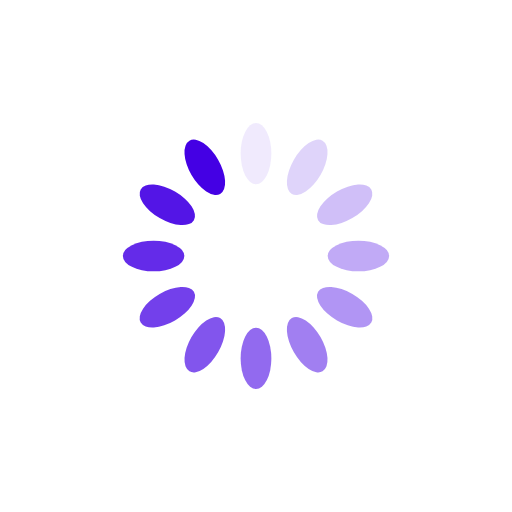
t = 0.00 s
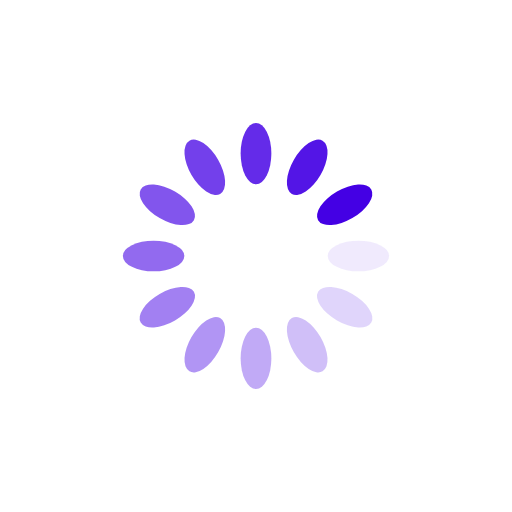
t = 0.23 s
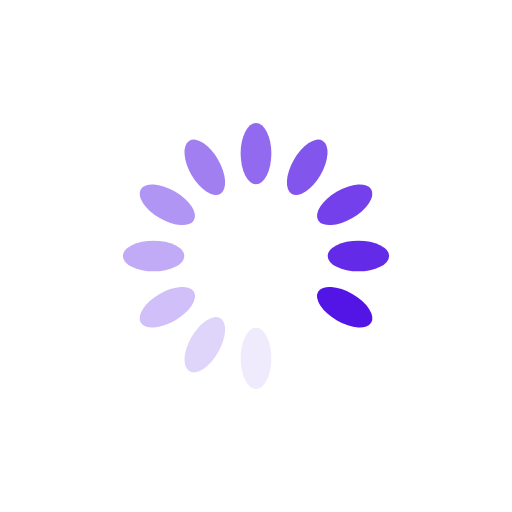
t = 0.47 s
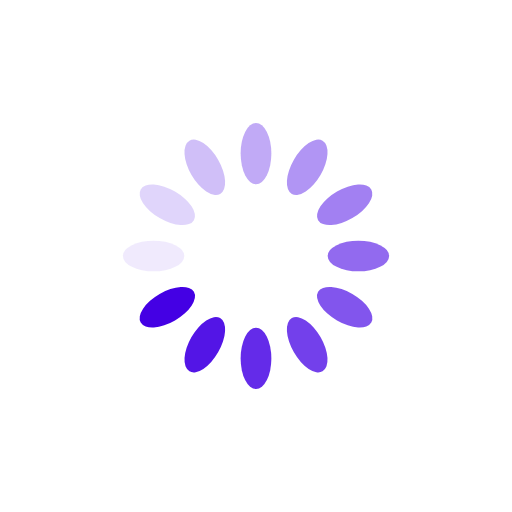
t = 0.70 s

The animated SVG that drew these frames (rendered in a browser with its animation timeline set to each time). Animation: 12 SMIL elements (animate=12); one cycle of 0.94 s, repeats indefinitely.

<svg xmlns="http://www.w3.org/2000/svg" viewBox="0 0 100 100" preserveAspectRatio="xMidYMid" width="200" height="200" style="shape-rendering: auto; display: block; background: transparent;" xmlns:xlink="http://www.w3.org/1999/xlink"><g><g transform="rotate(0 50 50)">
  <rect fill="#4400e4" height="12" width="6" ry="6" rx="3" y="24" x="47">
    <animate repeatCount="indefinite" begin="-0.8566978193146417s" dur="0.9345794392523364s" keyTimes="0;1" values="1;0" attributeName="opacity"></animate>
  </rect>
</g><g transform="rotate(30 50 50)">
  <rect fill="#4400e4" height="12" width="6" ry="6" rx="3" y="24" x="47">
    <animate repeatCount="indefinite" begin="-0.778816199376947s" dur="0.9345794392523364s" keyTimes="0;1" values="1;0" attributeName="opacity"></animate>
  </rect>
</g><g transform="rotate(60 50 50)">
  <rect fill="#4400e4" height="12" width="6" ry="6" rx="3" y="24" x="47">
    <animate repeatCount="indefinite" begin="-0.7009345794392523s" dur="0.9345794392523364s" keyTimes="0;1" values="1;0" attributeName="opacity"></animate>
  </rect>
</g><g transform="rotate(90 50 50)">
  <rect fill="#4400e4" height="12" width="6" ry="6" rx="3" y="24" x="47">
    <animate repeatCount="indefinite" begin="-0.6230529595015576s" dur="0.9345794392523364s" keyTimes="0;1" values="1;0" attributeName="opacity"></animate>
  </rect>
</g><g transform="rotate(120 50 50)">
  <rect fill="#4400e4" height="12" width="6" ry="6" rx="3" y="24" x="47">
    <animate repeatCount="indefinite" begin="-0.545171339563863s" dur="0.9345794392523364s" keyTimes="0;1" values="1;0" attributeName="opacity"></animate>
  </rect>
</g><g transform="rotate(150 50 50)">
  <rect fill="#4400e4" height="12" width="6" ry="6" rx="3" y="24" x="47">
    <animate repeatCount="indefinite" begin="-0.4672897196261682s" dur="0.9345794392523364s" keyTimes="0;1" values="1;0" attributeName="opacity"></animate>
  </rect>
</g><g transform="rotate(180 50 50)">
  <rect fill="#4400e4" height="12" width="6" ry="6" rx="3" y="24" x="47">
    <animate repeatCount="indefinite" begin="-0.3894080996884735s" dur="0.9345794392523364s" keyTimes="0;1" values="1;0" attributeName="opacity"></animate>
  </rect>
</g><g transform="rotate(210 50 50)">
  <rect fill="#4400e4" height="12" width="6" ry="6" rx="3" y="24" x="47">
    <animate repeatCount="indefinite" begin="-0.3115264797507788s" dur="0.9345794392523364s" keyTimes="0;1" values="1;0" attributeName="opacity"></animate>
  </rect>
</g><g transform="rotate(240 50 50)">
  <rect fill="#4400e4" height="12" width="6" ry="6" rx="3" y="24" x="47">
    <animate repeatCount="indefinite" begin="-0.2336448598130841s" dur="0.9345794392523364s" keyTimes="0;1" values="1;0" attributeName="opacity"></animate>
  </rect>
</g><g transform="rotate(270 50 50)">
  <rect fill="#4400e4" height="12" width="6" ry="6" rx="3" y="24" x="47">
    <animate repeatCount="indefinite" begin="-0.1557632398753894s" dur="0.9345794392523364s" keyTimes="0;1" values="1;0" attributeName="opacity"></animate>
  </rect>
</g><g transform="rotate(300 50 50)">
  <rect fill="#4400e4" height="12" width="6" ry="6" rx="3" y="24" x="47">
    <animate repeatCount="indefinite" begin="-0.0778816199376947s" dur="0.9345794392523364s" keyTimes="0;1" values="1;0" attributeName="opacity"></animate>
  </rect>
</g><g transform="rotate(330 50 50)">
  <rect fill="#4400e4" height="12" width="6" ry="6" rx="3" y="24" x="47">
    <animate repeatCount="indefinite" begin="0s" dur="0.9345794392523364s" keyTimes="0;1" values="1;0" attributeName="opacity"></animate>
  </rect>
</g><g></g></g><!-- [ldio] generated by https://loading.io --></svg>